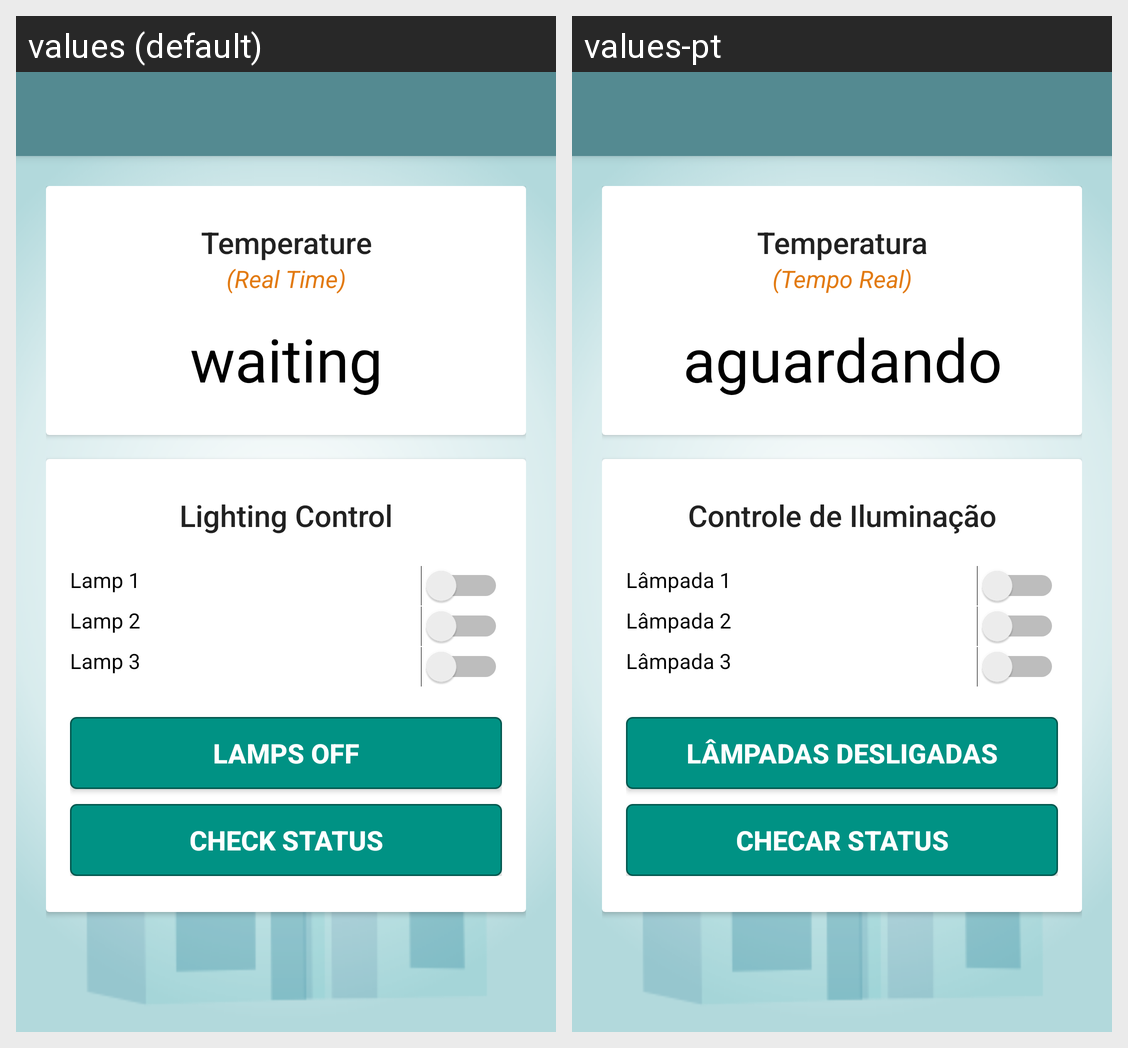

The same Android screen rendered under two of its app's locales, left to right. List the strings drawn on it with the default value and each locale's translation.
Android screen res/layout/activity_controles.xml rendered under 2 locales, left to right: values (default), values-pt. Device: Nexus 5 (rendered at 1080×1920; each locale shown at half size, 540×960, under a caption strip naming it); theme Theme.AppCompat.Light.NoActionBar.
Strings drawn on this screen, with the default value and each locale's value (text and hints the layout hard-codes, and strings that could not be matched under every locale, appear in the picture but are not listed):

lblTemp
  values: Temperature
  values-pt: Temperatura

lblTempUpdate
  values: (Real Time)
  values-pt: (Tempo Real)

lblTempCurrent
  values: waiting
  values-pt: aguardando

lblLightControl
  values: Lighting Control
  values-pt: Controle de Iluminação

lblLamp1
  values: Lamp 1
  values-pt: Lâmpada 1

lblLamp2
  values: Lamp 2
  values-pt: Lâmpada 2

lblLamp3
  values: Lamp 3
  values-pt: Lâmpada 3

lblLightStatusOff
  values: Lamps OFF
  values-pt: Lâmpadas Desligadas

lblStatusCheck
  values: Check Status
  values-pt: Checar Status
